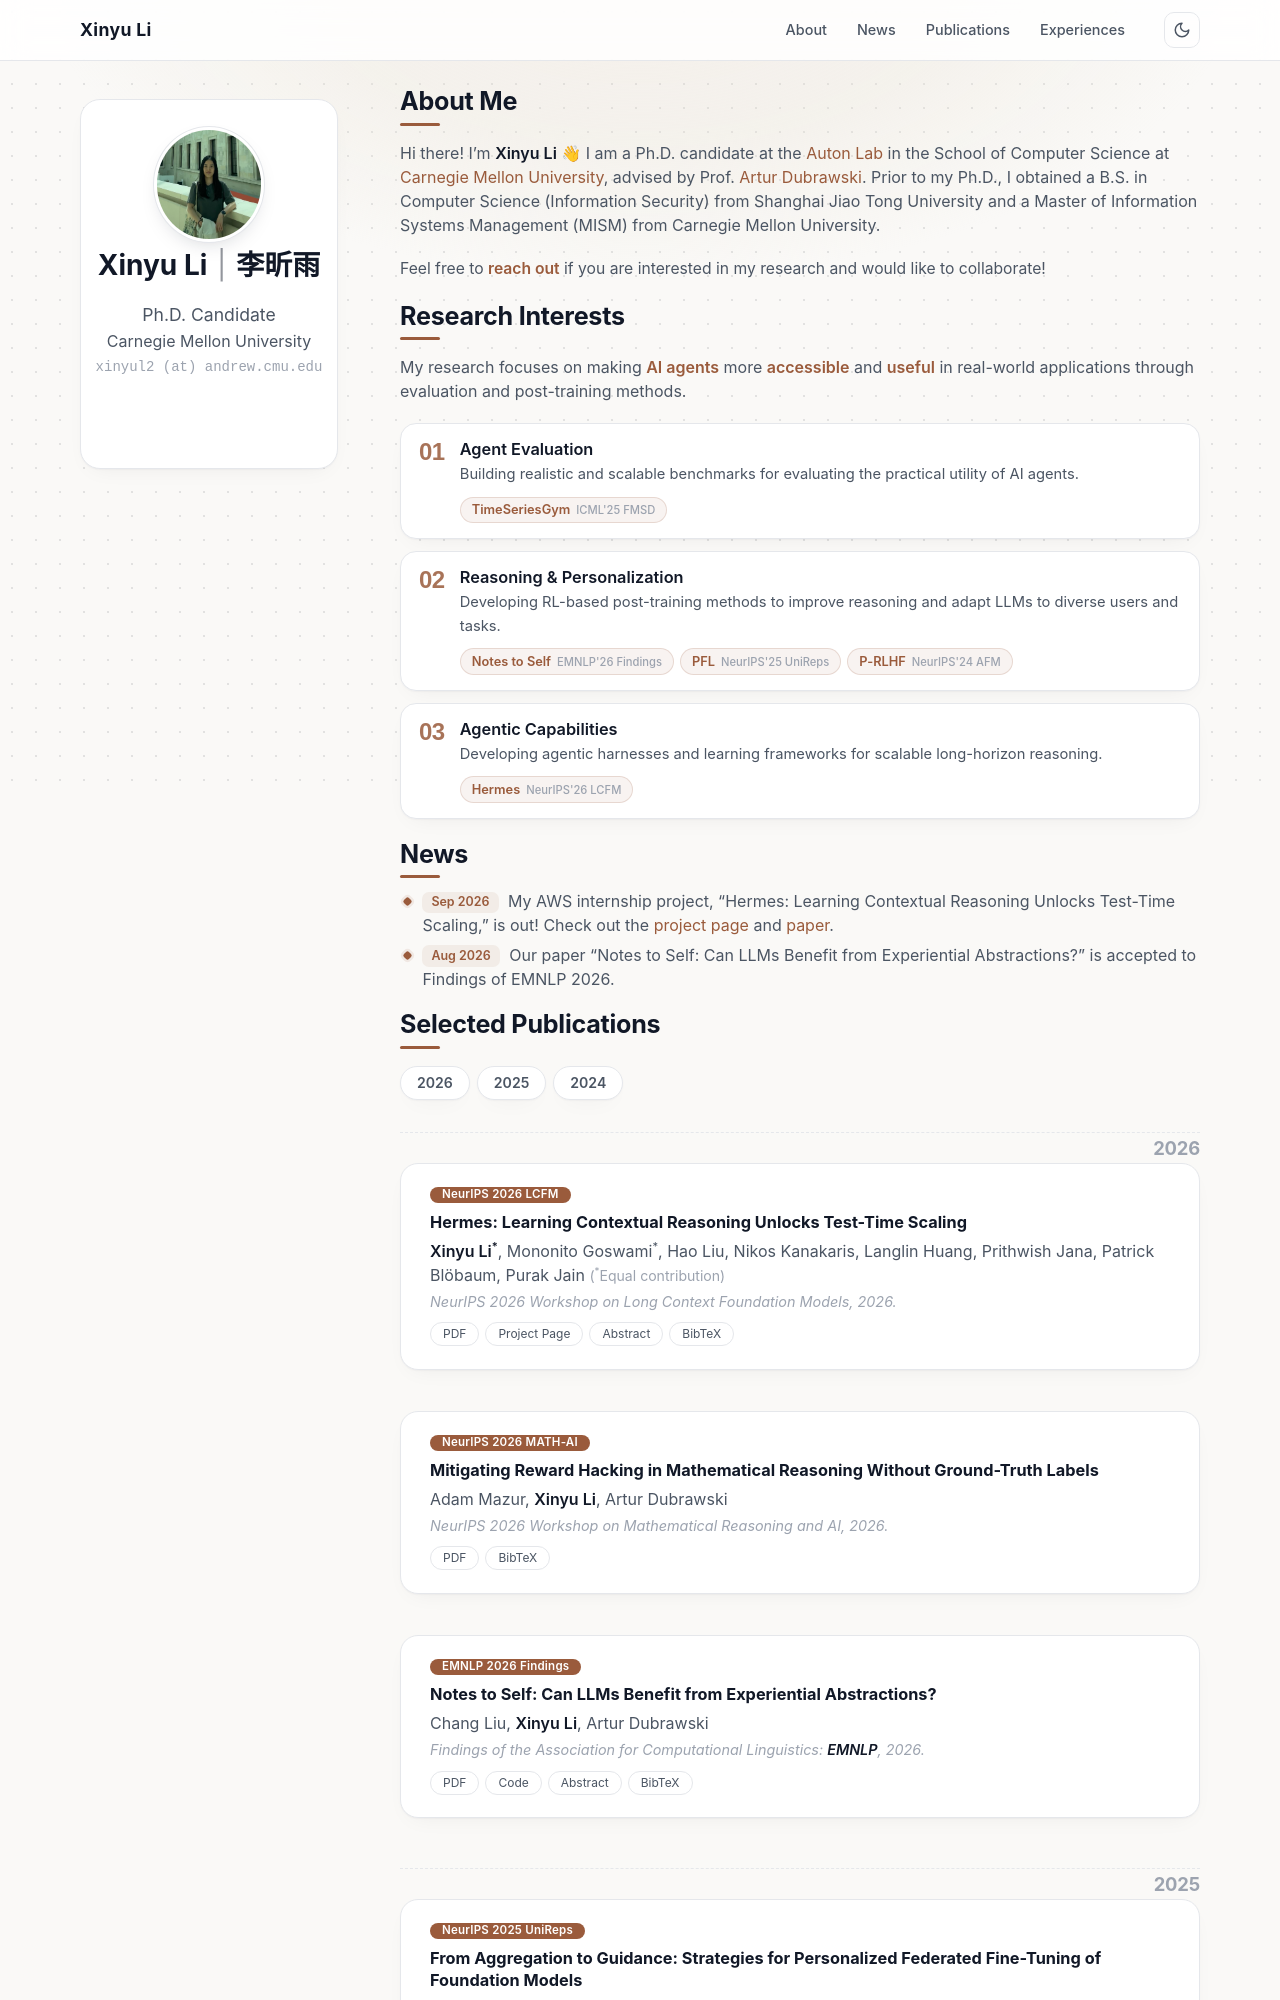

repository: rachellxy/rachellxy.github.io · page: index.html · generator: jekyll

---
layout: homepage
---

## About Me

Hi there! I'm **Xinyu Li** <span class="wave" aria-hidden="true">👋</span> I am a Ph.D. candidate at the [Auton Lab](https://autonlab.org/) in the School of Computer Science at [Carnegie Mellon University](https://www.cmu.edu/), advised by Prof. [Artur Dubrawski](https://www.ri.cmu.edu/ri-faculty/artur-w-dubrawski/). Prior to my Ph.D., I obtained a B.S. in Computer Science (Information Security) from Shanghai Jiao Tong University and a Master of Information Systems Management (MISM) from Carnegie Mellon University.

<p class="about-contact">Feel free to <a class="contact-link" href="mailto:xinyul2@andrew.cmu.edu">reach out</a> if you are interested in my research and would like to collaborate!</p>

## Research Interests

My research focuses on making <span class="hl">AI agents</span> more <span class="hl">accessible</span> and <span class="hl">useful</span> in real-world applications through evaluation and post-training methods.

{% assign p_hermes = site.data.publications.main | where_exp: "p", "p.title contains 'Hermes:'" | first %}
{% assign p_notes = site.data.publications.main | where_exp: "p", "p.title contains 'Notes to Self'" | first %}
{% assign p_tsgym = site.data.publications.main | where_exp: "p", "p.title contains 'TimeSeriesGym:'" | first %}
{% assign p_prlhf = site.data.publications.main | where_exp: "p", "p.title contains 'Personalized Language Modeling'" | first %}
{% assign p_pfl = site.data.publications.main | where_exp: "p", "p.title contains 'From Aggregation to Guidance'" | first %}

<div class="ri-axes">
  <div class="ri-axis">
    <span class="ri-num">01</span>
    <div class="ri-axis-body">
      <div class="ri-axis-title">Agent Evaluation</div>
      <div class="ri-axis-text">Building realistic and scalable benchmarks for evaluating the practical utility of AI agents.</div>
      <div class="ri-papers">
        <a class="ri-paper" href="#pub-{{ p_tsgym.title | slugify }}">TimeSeriesGym<span class="ri-venue">ICML'25 FMSD</span></a>
      </div>
    </div>
  </div>
  <div class="ri-axis">
    <span class="ri-num">02</span>
    <div class="ri-axis-body">
      <div class="ri-axis-title">Reasoning &amp; Personalization</div>
      <div class="ri-axis-text">Developing RL-based post-training methods to improve reasoning and adapt LLMs to diverse users and tasks.</div>
      <div class="ri-papers">
        <a class="ri-paper" href="#pub-{{ p_notes.title | slugify }}">Notes to Self<span class="ri-venue">EMNLP'26 Findings</span></a>
        <a class="ri-paper" href="#pub-{{ p_pfl.title | slugify }}">PFL<span class="ri-venue">NeurIPS'25 UniReps</span></a>
        <a class="ri-paper" href="#pub-{{ p_prlhf.title | slugify }}">P-RLHF<span class="ri-venue">NeurIPS'24 AFM</span></a>
      </div>
    </div>
  </div>
  <div class="ri-axis">
    <span class="ri-num">03</span>
    <div class="ri-axis-body">
      <div class="ri-axis-title">Agentic Capabilities</div>
      <div class="ri-axis-text">Developing agentic harnesses and learning frameworks for scalable long-horizon reasoning.</div>
      <div class="ri-papers">
        <a class="ri-paper" href="#pub-{{ p_hermes.title | slugify }}">Hermes<span class="ri-venue">NeurIPS'26 LCFM</span></a>
      </div>
    </div>
  </div>
</div>


## News

- <span class="news-date">Sep 2026</span> My AWS internship project, "Hermes: Learning Contextual Reasoning Unlocks Test-Time Scaling," is out! Check out the [project page](./blog/2026/hermes.html) and [paper](https://arxiv.org/abs/2609.38332).
- <span class="news-date">Aug 2026</span> Our paper "Notes to Self: Can LLMs Benefit from Experiential Abstractions?" is accepted to Findings of EMNLP 2026.

{% include_relative _includes/publications.md %}
